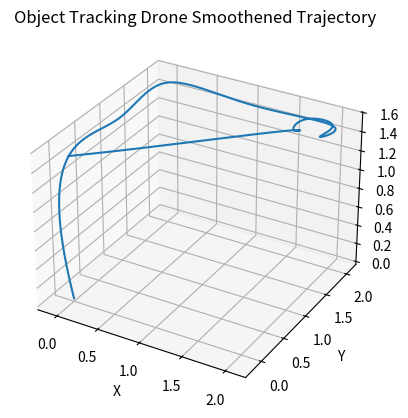

Write Python code to recreate this figure.
# Define the linear trajectory as a list of points
import numpy as np
from scipy.interpolate import CubicSpline
import matplotlib.pyplot as plt
from mpl_toolkits.mplot3d import Axes3D

# Create a new list of points with a curved path for the first two points
curved_trajectory = [
  [0.0,0.0,0.0],
  [0.0, 0.0, 1.5],
  [0.0, 1.0, 1.5],
  [0.0, 2.0, 1.5],
  [1.0, 2.0, 1.5],
  [2.0, 2.0, 1.5],
  [2.0,1.7,1.5],
  [2.0,2.0,1.5],
  [1.7,2.0,1.5],
  [1.7,1.7,1.5],
  [1.7,1.7,1.5],
  [1.0,1.0,1.5],
  [0.0,0.0,1.5]
]

# Convert the list of curved points into separate x, y, and z arrays
x_curved, y_curved, z_curved = zip(*curved_trajectory)

# Compute a cubic spline interpolation of the x, y, and z coordinates
cs_x = CubicSpline(np.arange(len(x_curved)), x_curved)
cs_y = CubicSpline(np.arange(len(y_curved)), y_curved)
cs_z = CubicSpline(np.arange(len(z_curved)), z_curved)

# Evaluate the spline functions at 1000 evenly spaced points
n_eval = 700
x_eval = cs_x(np.linspace(0, len(x_curved) - 1, n_eval))
y_eval = cs_y(np.linspace(0, len(y_curved) - 1, n_eval))
z_eval = cs_z(np.linspace(0, len(z_curved) - 1, n_eval))

# Save the x, y, and z arrays into a text file
data = np.column_stack((x_eval, y_eval, z_eval))
np.savetxt('trajPoints.txt', data, delimiter=' ')

print('Trajectory points saved to trajPoints.txt')

# Create a 3D figure and axis object
fig = plt.figure()
ax = fig.add_subplot(111, projection='3d')

# Plot the interpolated trajectory as a line
ax.plot(x_eval, y_eval, z_eval, '-')

# Set the axis labels and title
ax.set_xlabel('X')
ax.set_ylabel('Y')
ax.set_zlabel('Z')
ax.set_title('Object Tracking Drone Smoothened Trajectory')

# Show the plot
plt.show()
